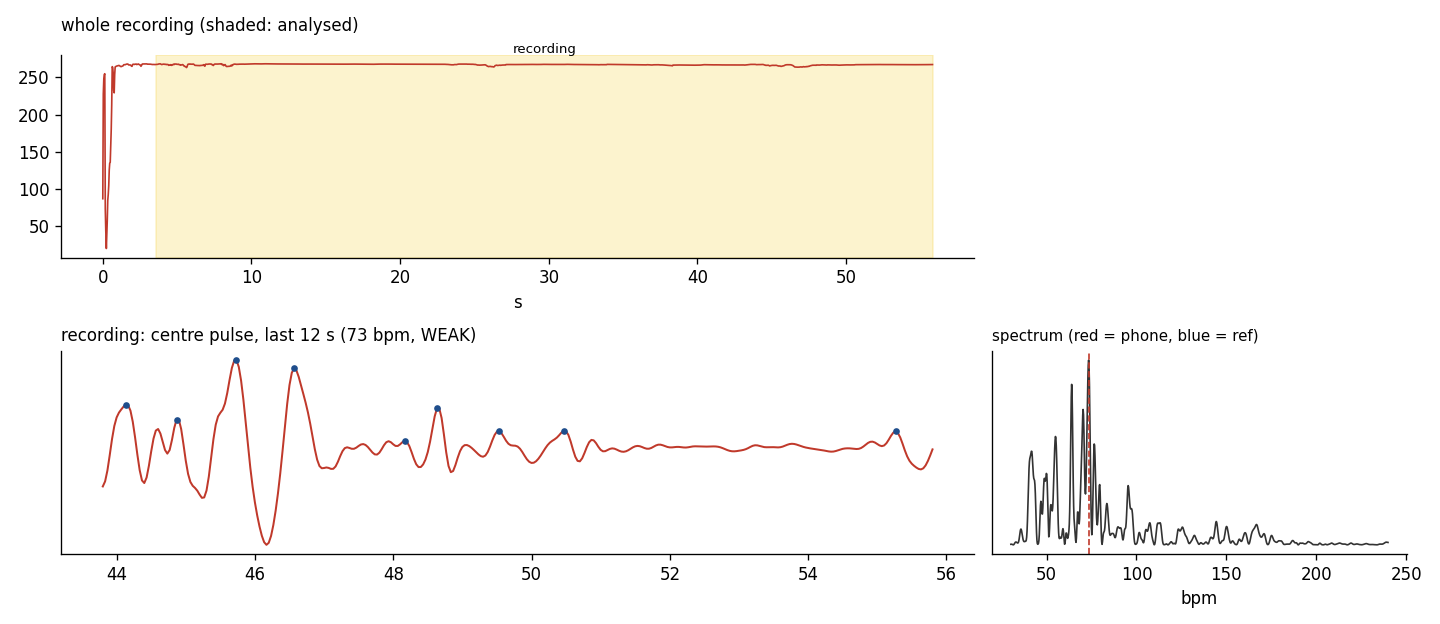

Source data for this figure (header and first rows):
sensor_ns, epoch_ms, y, u, v, exposure_ns, iso, ae_locked
83343800933587, 1792273621463, 54.72, 107.4, 150.7, 8351304, 110, 0
83343834253587, 1792273621493, 161.7, 85.77, 175.1, 8351304, 110, 0
83343867573587, 1792273621527, 201.3, 88.04, 160.9, 8351304, 110, 0
83343900893587, 1792273621561, 242.9, 122.5, 135.8, 8351304, 110, 0
83343934213587, 1792273621593, 255, 128, 128, 8351304, 110, 0
83343967533587, 1792273621626, 67.6, 118.8, 131.9, 8351304, 85, 0
83344000853587, 1792273621658, 43.7, 122.3, 128, 8351304, 55, 0
83344039670108, 1792273621692, 21.09, 125.9, 126.9, 2854783, 55, 0
83344069837065, 1792273621727, 37.35, 123.5, 127.7, 6007826, 55, 0
83344100813587, 1792273621760, 55.44, 122.6, 129.1, 8351304, 76, 0
83344134133587, 1792273621792, 74.46, 121.6, 135, 8351304, 126, 0
83344167453587, 1792273621825, 87.42, 126.1, 131.6, 8351304, 170, 0
83344200773587, 1792273621859, 99.35, 125.7, 131.5, 8351304, 197, 0
83344234093587, 1792273621892, 118.1, 125.1, 133.1, 8351304, 245, 0
83344267413587, 1792273621930, 124.4, 125.2, 135.3, 8351304, 245, 0
83344300733587, 1792273621958, 123.4, 124, 136.7, 8351304, 222, 0
83344334053587, 1792273621994, 133.6, 121.3, 144.1, 8351304, 190, 0
83344367373587, 1792273622025, 135.9, 116.1, 159.1, 8351304, 165, 0
83344400693587, 1792273622058, 151.9, 110.7, 171.5, 8351304, 148, 0
83344434013587, 1792273622092, 142.7, 91.34, 214.9, 8351304, 123, 0
83344467333587, 1792273622131, 107, 97.39, 239.7, 8351304, 104, 0
83344500653587, 1792273622157, 79.08, 101.8, 253.8, 8351304, 85, 0
83344533973587, 1792273622192, 68.99, 99.15, 244.5, 8351304, 67, 0
83344567293587, 1792273622226, 69.71, 97.38, 241.8, 8351304, 67, 0
83344600613587, 1792273622259, 80.8, 93.57, 251.6, 8351304, 84, 0
83344633933587, 1792273622292, 90.58, 92.22, 251.8, 8351304, 108, 0
83344667253587, 1792273622324, 110.5, 86.62, 237.8, 8351304, 128, 0
83344700573587, 1792273622358, 139.3, 76.22, 217.7, 8351304, 148, 0
83344733893587, 1792273622391, 150.6, 69, 209.8, 8351304, 148, 0
83344767213587, 1792273622425, 139, 69.28, 218.3, 8351304, 134, 0
83344800533587, 1792273622458, 141.6, 65.36, 216.5, 8351304, 123, 0
83344833853587, 1792273622492, 143.1, 62.36, 215.6, 8351304, 114, 0
83344867173587, 1792273622525, 137.9, 62.64, 219.4, 8351304, 106, 0
83344900493587, 1792273622558, 128.6, 65.49, 226.1, 8351304, 98, 0
83344933813587, 1792273622591, 117.6, 68.68, 233.5, 8351304, 91, 0
83344967133587, 1792273622624, 112, 70.01, 237.3, 8351304, 84, 0
83345000453587, 1792273622658, 104.3, 72.55, 242.5, 8351304, 80, 0
83345033773587, 1792273622691, 101.7, 72.82, 244.2, 8351304, 76, 0
83345067093587, 1792273622724, 100.7, 72.05, 245, 8351304, 74, 0
83345100413587, 1792273622758, 97.89, 72.98, 247.3, 8351304, 72, 0
83345133733587, 1792273622791, 95.71, 73.44, 249, 8351304, 71, 0
83345167053587, 1792273622824, 97.42, 71.78, 248, 8351304, 70, 0
83345200373587, 1792273622857, 108.8, 65.21, 240.8, 8351304, 70, 0
83345233693587, 1792273622891, 121.2, 58.01, 232.2, 8351304, 70, 0
83345267013587, 1792273622924, 134.6, 50.42, 222.6, 8351304, 70, 0
83345300333587, 1792273622958, 136.3, 48.61, 221.3, 8351304, 66, 0
83345333653587, 1792273622991, 128.6, 51.77, 227, 8351304, 62, 0
83345366973587, 1792273623025, 121.7, 54.33, 232.1, 8351304, 58, 0
83345400506630, 1792273623059, 114, 57.53, 237.8, 8138261, 55, 0
83345434252717, 1792273623091, 108.8, 59.52, 241.6, 7712174, 55, 0
83345467913587, 1792273623124, 108.8, 58.9, 241.6, 7371304, 55, 0
83345501404021, 1792273623158, 103.9, 61.67, 245, 7200870, 55, 0
83345534851848, 1792273623192, 100, 63.92, 247, 7073043, 55, 0
83345568299674, 1792273623224, 100, 63.83, 247, 6945217, 55, 0
83345601619674, 1792273623257, 99.42, 64.21, 247.4, 6945217, 55, 0
83345634854456, 1792273623290, 99.22, 64.33, 247.6, 7030435, 55, 0
83345667961413, 1792273623324, 97.7, 65.37, 248.6, 7243478, 55, 0
83345701238804, 1792273623359, 95.24, 66.96, 249.8, 7286087, 55, 0
83345734430978, 1792273623391, 93.81, 68.34, 250.2, 7413913, 55, 0
83345767452717, 1792273623426, 93, 69.77, 250.7, 7712174, 55, 0
... 1,616 more rows
